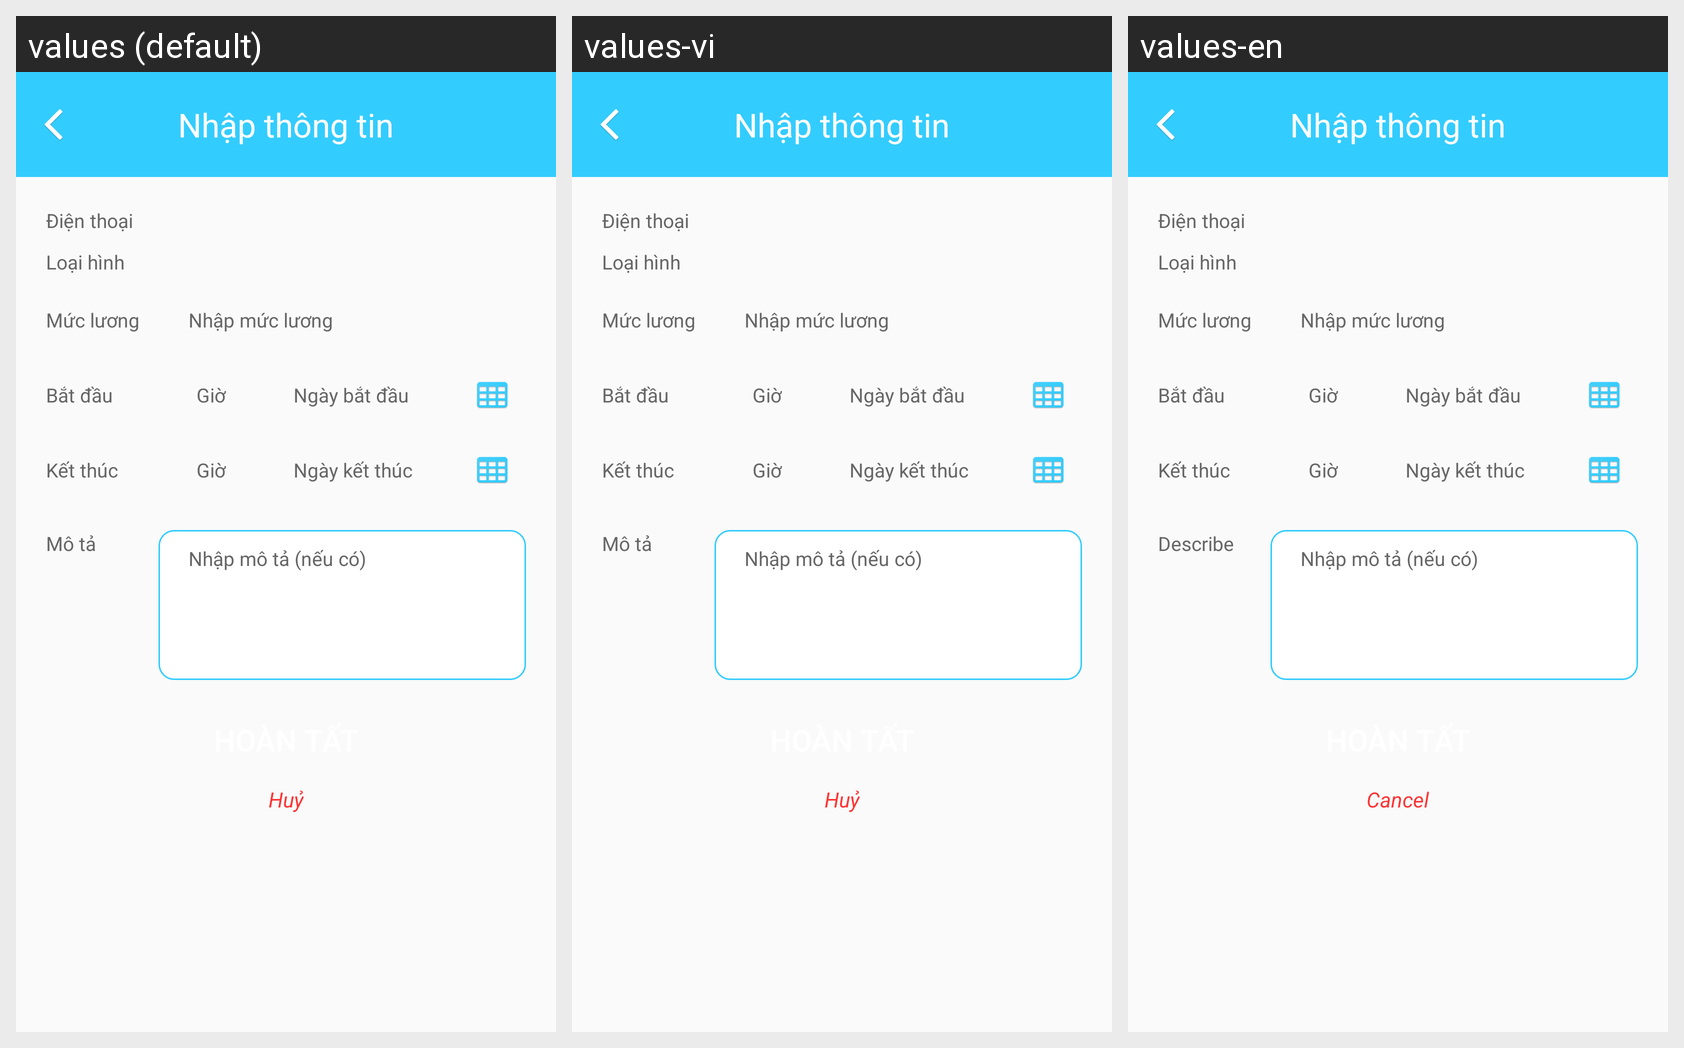

The Android screen above is rendered under several locales of the same app. Produce the string resources it draws, with the default and per-locale values.
Android screen res/layout/activity_v2_nhapthongtin_tuyendung.xml rendered under 3 locales, left to right: values (default), values-vi, values-en. Device: Nexus 5 (rendered at 1080×1920; each locale shown at half size, 540×960, under a caption strip naming it); theme Theme.AppCompat.Light.NoActionBar.
Strings drawn on this screen, with the default value and each locale's value (text and hints the layout hard-codes, and strings that could not be matched under every locale, appear in the picture but are not listed):

enter_information
  values: Nhập thông tin
  values-vi: Nhập thông tin
  values-en: Nhập thông tin

phone
  values: Điện thoại
  values-vi: Điện thoại
  values-en: Điện thoại

category
  values: Loại hình
  values-vi: Loại hình
  values-en: Loại hình

salary
  values: Mức lương
  values-vi: Mức lương
  values-en: Mức lương

enter_salary
  values: Nhập mức lương
  values-vi: Nhập mức lương
  values-en: Nhập mức lương

start
  values: Bắt đầu
  values-vi: Bắt đầu
  values-en: Bắt đầu

time
  values: Giờ
  values-vi: Giờ
  values-en: Giờ

started_date
  values: Ngày bắt đầu
  values-vi: Ngày bắt đầu
  values-en: Ngày bắt đầu

end
  values: Kết thúc
  values-vi: Kết thúc
  values-en: Kết thúc

end_date
  values: Ngày kết thúc
  values-vi: Ngày kết thúc
  values-en: Ngày kết thúc

themvieclam_tv_mota
  values: Mô tả
  values-vi: Mô tả
  values-en: Describe

enter_description
  values: Nhập mô tả (nếu có)
  values-vi: Nhập mô tả (nếu có)
  values-en: Nhập mô tả (nếu có)

cancel
  values: Huỷ
  values-vi: Huỷ
  values-en: Cancel
